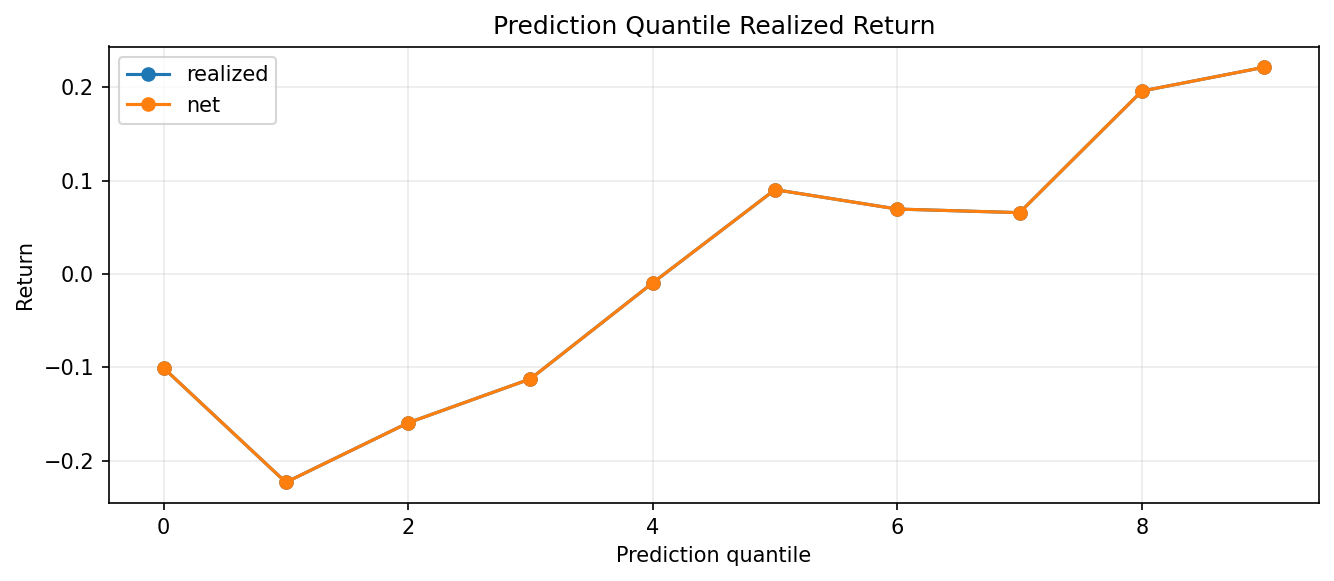

The file beside this chart, header and first rows:
quantile, rows, prediction_mean, expected_net_return_mean, realized_mean, realized_sharpe, hit_rate, turnover_mean, cost_mean, net_return_mean, asset
0, 4380, -1.839, , -0.1005, -0.0383, 0.5212, , , -0.1005, ETHUSD
1, 4380, -0.9978, , -0.2229, -0.09197, 0.5452, , , -0.2229, ETHUSD
2, 4380, -0.6407, , -0.1593, -0.06407, 0.5324, , , -0.1593, ETHUSD
3, 4380, -0.3699, , -0.1122, -0.04559, 0.5158, , , -0.1122, ETHUSD
4, 4380, -0.1329, , -0.009488, -0.003869, 0.5155, , , -0.009488, ETHUSD
5, 4380, 0.0929, , 0.0903, 0.03617, 0.5123, , , 0.0903, ETHUSD
6, 4380, 0.3269, , 0.06952, 0.02749, 0.5153, , , 0.06952, ETHUSD
7, 4380, 0.5982, , 0.06566, 0.02597, 0.5119, , , 0.06566, ETHUSD
8, 4380, 0.9476, , 0.1958, 0.07848, 0.5281, , , 0.1958, ETHUSD
9, 4380, 1.642, , 0.2213, 0.09038, 0.534, , , 0.2213, ETHUSD
